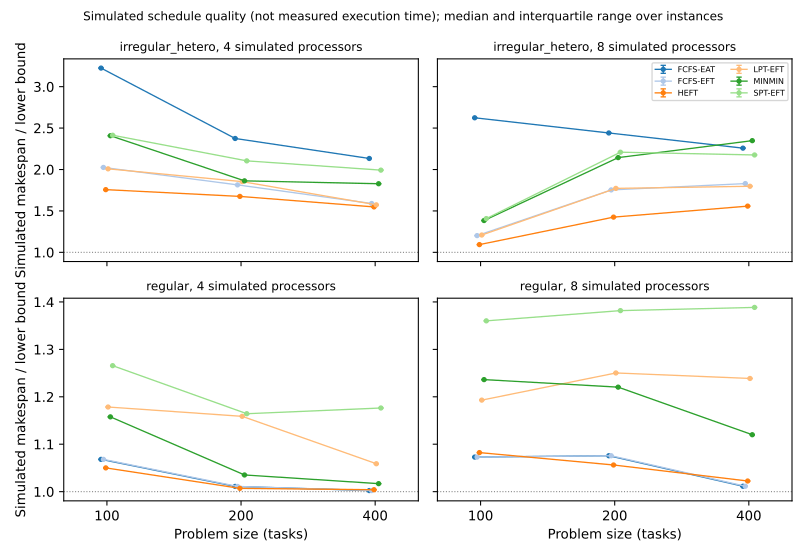

The data file committed next to this chart (first rows):
Workload, Resource_Count, Problem_Size, Algorithm, median, q25, q75, count
irregular_hetero, 4, 100, FCFS-EAT, 3.225, 3.225, 3.225, 1
irregular_hetero, 4, 100, FCFS-EFT, 2.025, 2.025, 2.025, 1
irregular_hetero, 4, 100, HEFT, 1.757, 1.757, 1.757, 1
irregular_hetero, 4, 100, LPT-EFT, 2.008, 2.008, 2.008, 1
irregular_hetero, 4, 100, MINMIN, 2.408, 2.408, 2.408, 1
irregular_hetero, 4, 100, SPT-EFT, 2.414, 2.414, 2.414, 1
irregular_hetero, 4, 200, FCFS-EAT, 2.375, 2.375, 2.375, 1
irregular_hetero, 4, 200, FCFS-EFT, 1.814, 1.814, 1.814, 1
irregular_hetero, 4, 200, HEFT, 1.675, 1.675, 1.675, 1
irregular_hetero, 4, 200, LPT-EFT, 1.853, 1.853, 1.853, 1
irregular_hetero, 4, 200, MINMIN, 1.863, 1.863, 1.863, 1
irregular_hetero, 4, 200, SPT-EFT, 2.104, 2.104, 2.104, 1
irregular_hetero, 4, 400, FCFS-EAT, 2.133, 2.133, 2.133, 1
irregular_hetero, 4, 400, FCFS-EFT, 1.589, 1.589, 1.589, 1
irregular_hetero, 4, 400, HEFT, 1.548, 1.548, 1.548, 1
irregular_hetero, 4, 400, LPT-EFT, 1.573, 1.573, 1.573, 1
irregular_hetero, 4, 400, MINMIN, 1.828, 1.828, 1.828, 1
irregular_hetero, 4, 400, SPT-EFT, 1.992, 1.992, 1.992, 1
irregular_hetero, 8, 100, FCFS-EAT, 2.624, 2.624, 2.624, 1
irregular_hetero, 8, 100, FCFS-EFT, 1.202, 1.202, 1.202, 1
irregular_hetero, 8, 100, HEFT, 1.093, 1.093, 1.093, 1
irregular_hetero, 8, 100, LPT-EFT, 1.209, 1.209, 1.209, 1
irregular_hetero, 8, 100, MINMIN, 1.384, 1.384, 1.384, 1
irregular_hetero, 8, 100, SPT-EFT, 1.407, 1.407, 1.407, 1
irregular_hetero, 8, 200, FCFS-EAT, 2.441, 2.441, 2.441, 1
irregular_hetero, 8, 200, FCFS-EFT, 1.753, 1.753, 1.753, 1
irregular_hetero, 8, 200, HEFT, 1.425, 1.425, 1.425, 1
irregular_hetero, 8, 200, LPT-EFT, 1.772, 1.772, 1.772, 1
irregular_hetero, 8, 200, MINMIN, 2.144, 2.144, 2.144, 1
irregular_hetero, 8, 200, SPT-EFT, 2.209, 2.209, 2.209, 1
irregular_hetero, 8, 400, FCFS-EAT, 2.258, 2.258, 2.258, 1
irregular_hetero, 8, 400, FCFS-EFT, 1.83, 1.83, 1.83, 1
irregular_hetero, 8, 400, HEFT, 1.558, 1.558, 1.558, 1
irregular_hetero, 8, 400, LPT-EFT, 1.797, 1.797, 1.797, 1
irregular_hetero, 8, 400, MINMIN, 2.348, 2.348, 2.348, 1
irregular_hetero, 8, 400, SPT-EFT, 2.176, 2.176, 2.176, 1
regular, 4, 100, FCFS-EAT, 1.068, 1.068, 1.068, 1
regular, 4, 100, FCFS-EFT, 1.068, 1.068, 1.068, 1
regular, 4, 100, HEFT, 1.05, 1.05, 1.05, 1
regular, 4, 100, LPT-EFT, 1.178, 1.178, 1.178, 1
regular, 4, 100, MINMIN, 1.158, 1.158, 1.158, 1
regular, 4, 100, SPT-EFT, 1.266, 1.266, 1.266, 1
regular, 4, 200, FCFS-EAT, 1.011, 1.011, 1.011, 1
regular, 4, 200, FCFS-EFT, 1.011, 1.011, 1.011, 1
regular, 4, 200, HEFT, 1.007, 1.007, 1.007, 1
regular, 4, 200, LPT-EFT, 1.159, 1.159, 1.159, 1
regular, 4, 200, MINMIN, 1.035, 1.035, 1.035, 1
regular, 4, 200, SPT-EFT, 1.164, 1.164, 1.164, 1
regular, 4, 400, FCFS-EAT, 1.002, 1.002, 1.002, 1
regular, 4, 400, FCFS-EFT, 1.002, 1.002, 1.002, 1
regular, 4, 400, HEFT, 1.004, 1.004, 1.004, 1
regular, 4, 400, LPT-EFT, 1.059, 1.059, 1.059, 1
regular, 4, 400, MINMIN, 1.017, 1.017, 1.017, 1
regular, 4, 400, SPT-EFT, 1.176, 1.176, 1.176, 1
regular, 8, 100, FCFS-EAT, 1.073, 1.073, 1.073, 1
regular, 8, 100, FCFS-EFT, 1.073, 1.073, 1.073, 1
regular, 8, 100, HEFT, 1.082, 1.082, 1.082, 1
regular, 8, 100, LPT-EFT, 1.193, 1.193, 1.193, 1
regular, 8, 100, MINMIN, 1.236, 1.236, 1.236, 1
regular, 8, 100, SPT-EFT, 1.36, 1.36, 1.36, 1
... 12 more rows
